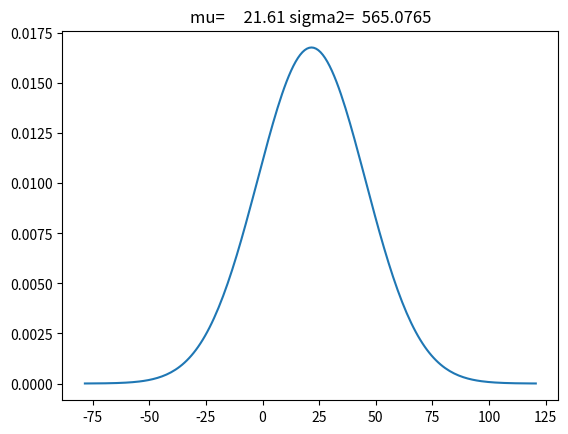
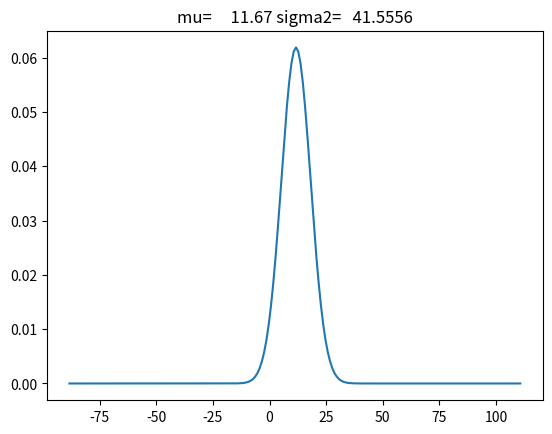
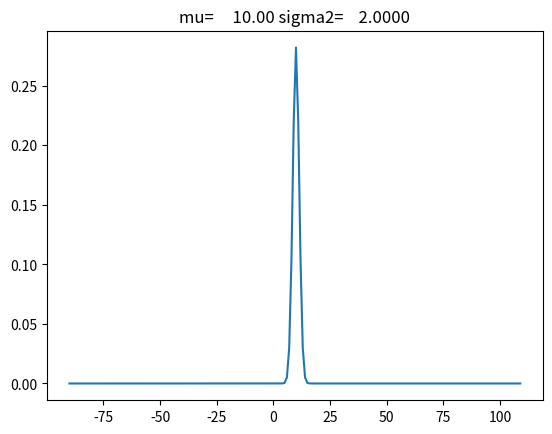
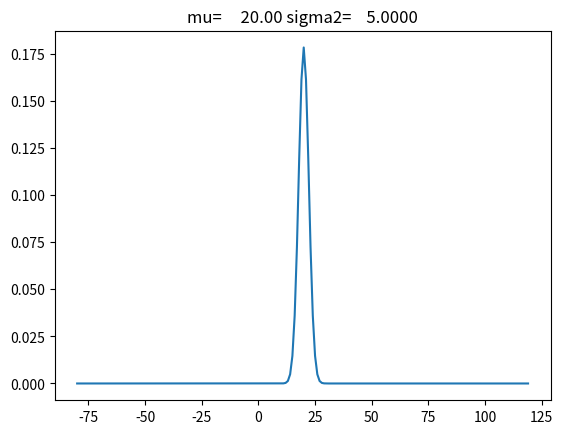
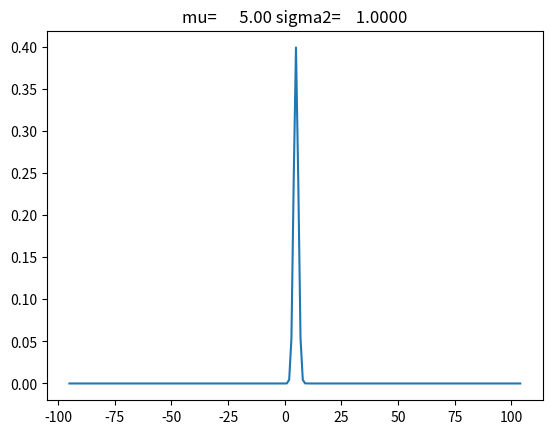
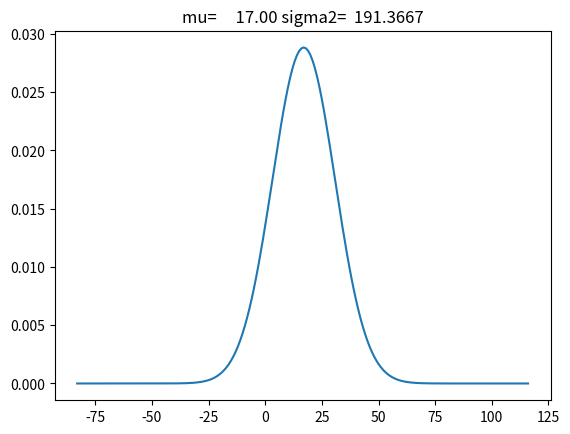
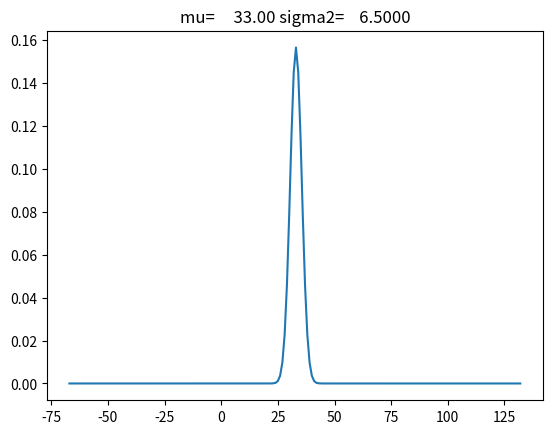
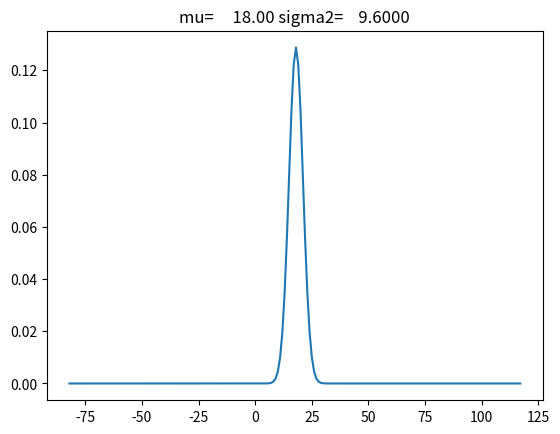
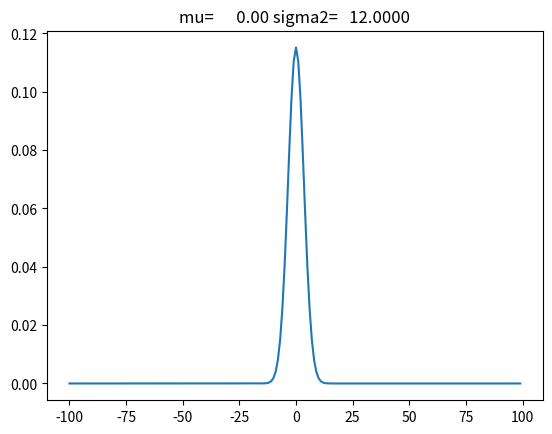
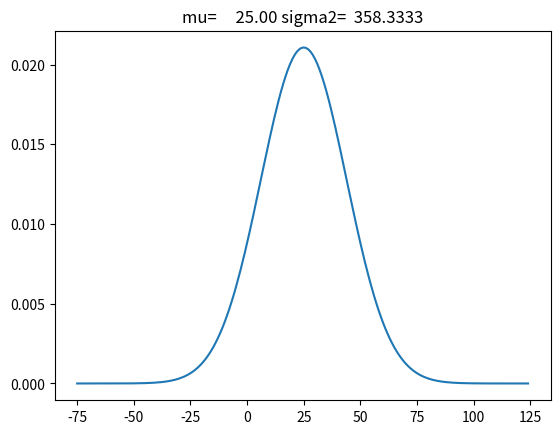
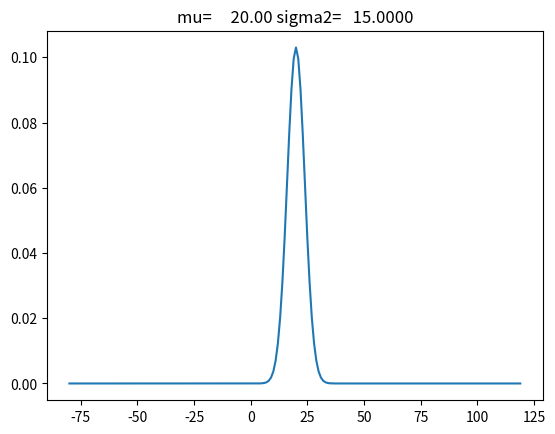
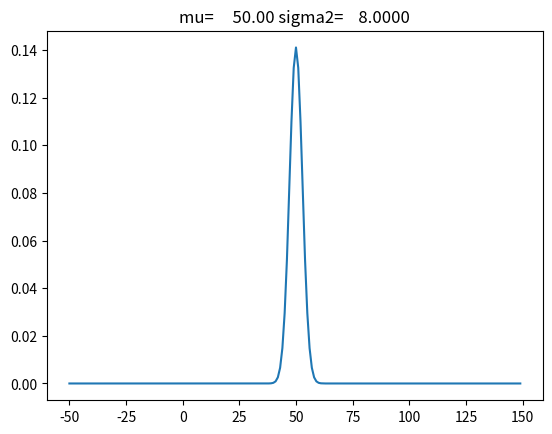
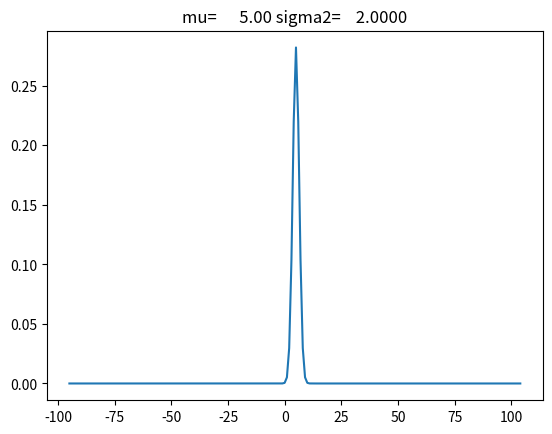
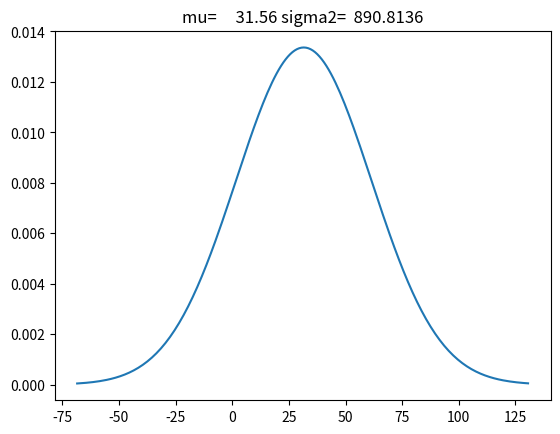
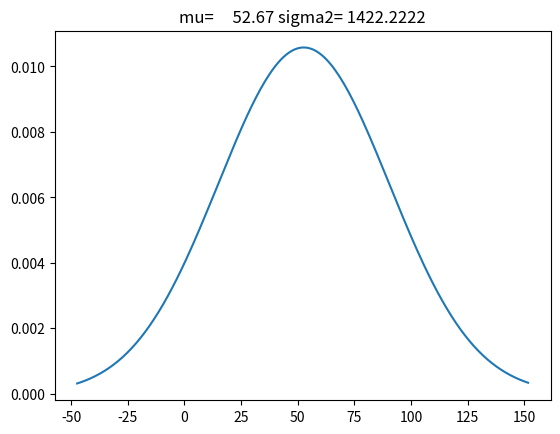
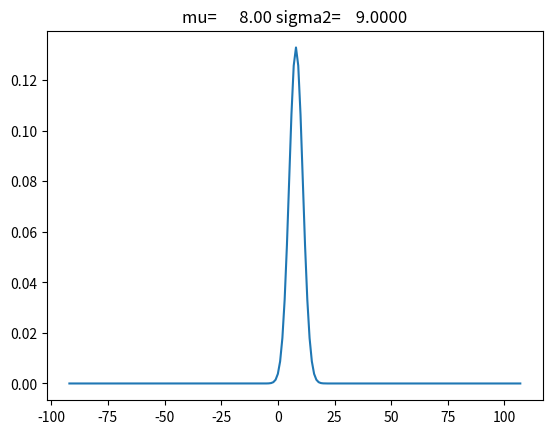

Generate these figures, in order, with matplotlib:
import matplotlib.pyplot as plt
import numpy as np
import scipy.stats

ctr = 0

class node:
    def __init__(self, mu, sigma2):
        global ctr
        self.parent = None
        self.children = list()
        self.mu = mu
        self.sigma2 = sigma2
        self.dist_img = None
        self.id = ctr
        ctr += 1
    def add_child(self, child):
        self.children.append(child)

def mix(group):
    n = len(group)
    mu_p = sum([(1/n) * elem[0] for elem in group])
    var_t1 = sum([(1/n) * elem[1] for elem in group])
    var_t2 = sum([(1/n) * elem[0]**2 for elem in group])
    var_t3 = mu_p**2
    var_p = var_t1 + var_t2 - var_t3
    return (mu_p, var_p)

arity = 3
l = [(10, 2), (20, 5), (5, 1), (33, 6.5), (18, 9.6), (0, 12), (20, 15), (50, 8), (5, 2), (8, 9), (100, 7), (50, 8)]
groups = list()
tiers = list()

while len(l) > 1:
    tiers.append([e for e in l])
    # combine to groups
    while len(l) > 0:
        ct = 0
        group = list()
        while ct < arity and len(l) > 0:
            group.append(l.pop())
            ct += 1
        groups.append(group)
    # flatten groups by creating mixtures
    while len(groups) > 0:
        l.append(mix(groups.pop()))

tiers.append([e for e in l])
tiers.reverse()

nodes = list()
for tier in tiers:
    nodes.append([node(mu=elem[0], sigma2=elem[1]) for elem in tier])

def set_parent(child, parent):
    child.parent = parent
    parent.add_child(child)

root = nodes[0][0]

for i in range(len(tiers)):
    if i > 0:
        # needs parent assignments
        for j in range(len(tiers[i])):
            parent_idx = int(j/arity)
            set_parent(nodes[i][j], nodes[i-1][parent_idx])

graph_str = ''

def dfs(root):
    global graph_str
    # generate graph image using matplotlib
    pdf = lambda x: scipy.stats.norm.pdf(x, root.mu, root.sigma2**.5)
    x = np.arange(root.mu - 100, root.mu + 100)
    plt.figure()
    plt.title('mu={:10.2f}'.format(root.mu) + ' sigma2={:10.4f}'.format(root.sigma2))
    plt.plot(x, pdf(x))
    plt.savefig('dist' + str(root.id) + '.png')
    graph_str += str(root.id) + ' [image="dist' + str(root.id) + '.png" label=""];\n'
    for child in root.children:
        graph_str += str(root.id) + ' -> ' + str(child.id) + ';\n'
        dfs(child)

dfs(root)

with open('bottom_up_tree.dot', 'w') as dot_f:
    dot_f.write('digraph {\n')
    dot_f.write(graph_str)
    dot_f.write('}\n')
